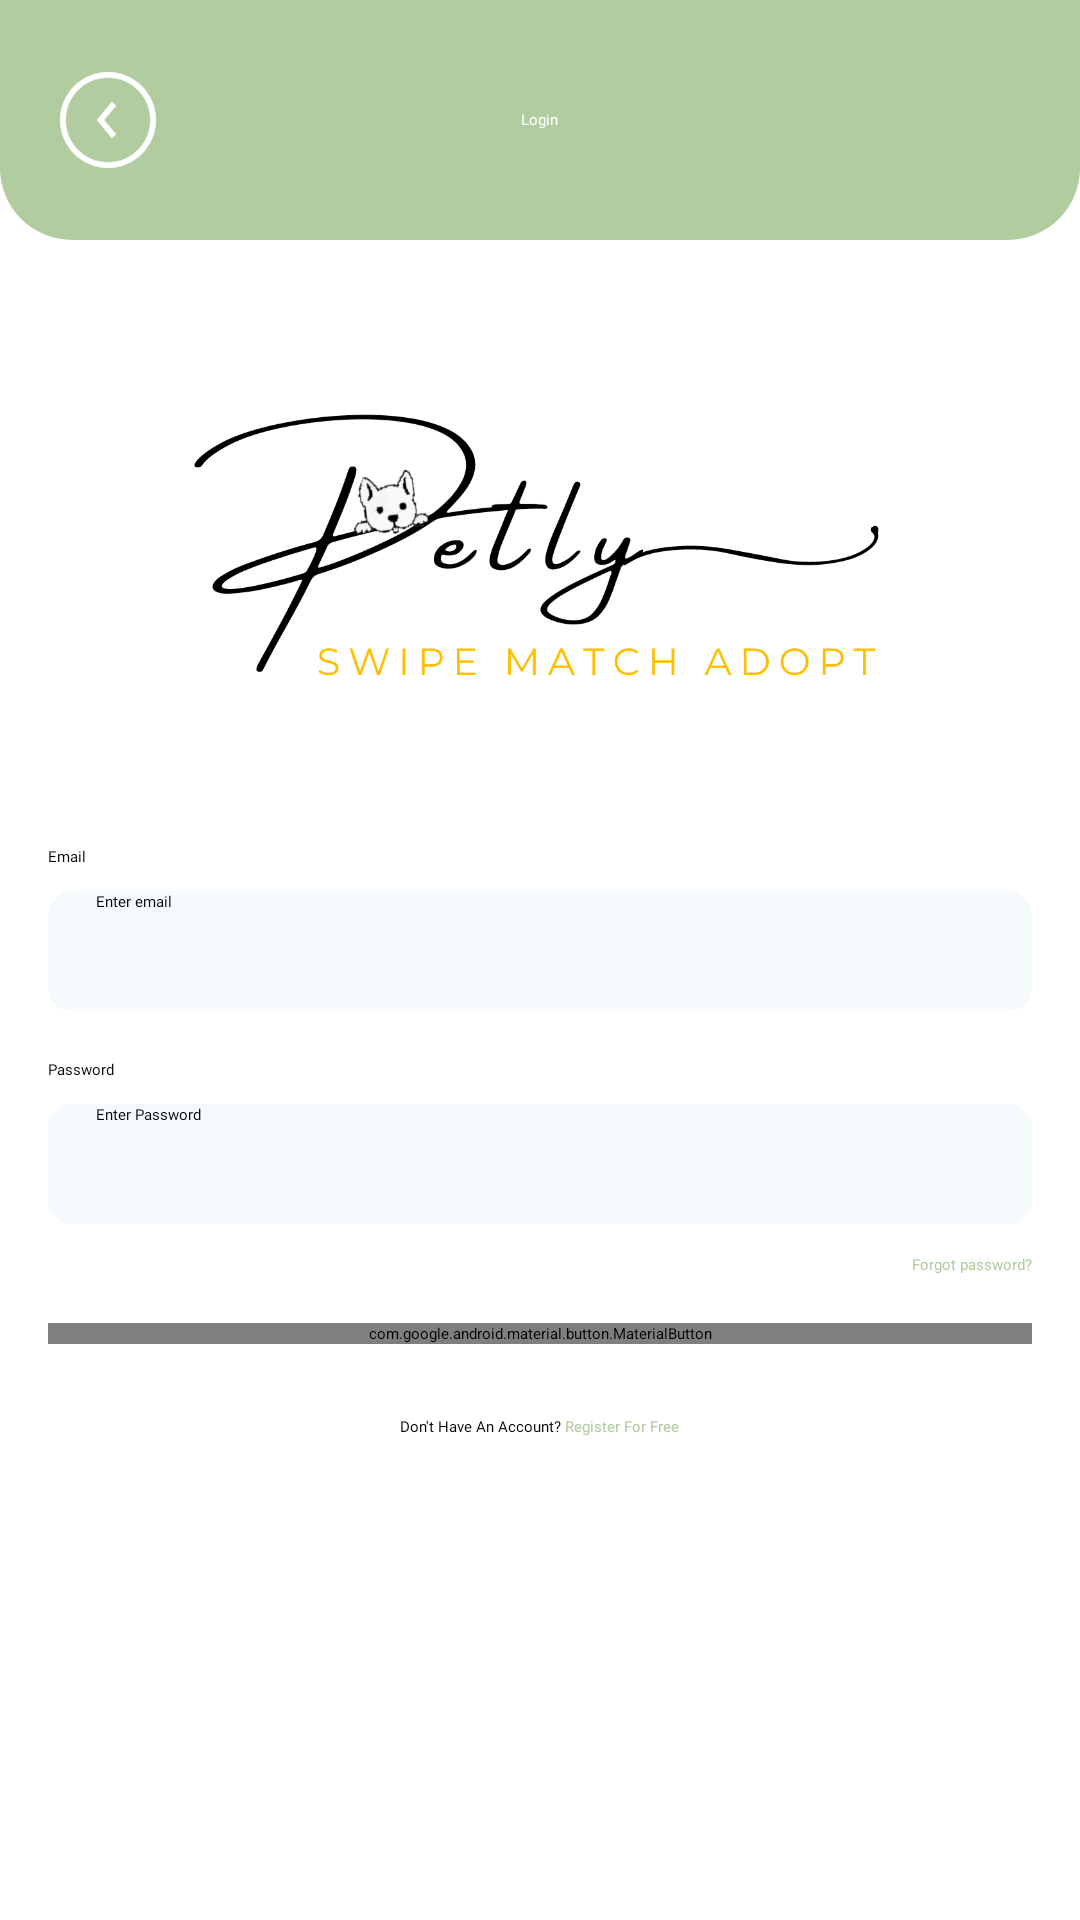

Write the Android layout XML for this screen, with the resource values it uses.
<!-- AndroidManifest.xml: application theme Theme.Petly -->
<!-- res/layout/activity_login.xml -->
<?xml version="1.0" encoding="utf-8"?>
<RelativeLayout xmlns:android="http://schemas.android.com/apk/res/android"
    xmlns:app="http://schemas.android.com/apk/res-auto"
    android:layout_width="fill_parent"
    android:layout_height="fill_parent">

    <RelativeLayout
        android:id="@id/toolbar"
        android:layout_width="fill_parent"
        android:layout_height="80.0dip"
        android:background="@drawable/bg_top_cornor_primary">

        <androidx.appcompat.widget.AppCompatImageView
            android:id="@id/buttonBack"
            android:layout_width="40.0dip"
            android:layout_height="40.0dip"
            android:layout_centerVertical="true"
            android:layout_marginHorizontal="16.0dip"
            android:layout_marginLeft="16.0dip"
            android:layout_marginRight="16.0dip"
            android:padding="4.0dip"
            android:src="@drawable/ic_back"
            android:tint="@color/white" />

        <androidx.appcompat.widget.AppCompatTextView
            style="@style/TextAppearance.AppCompat.Medium"
            android:layout_width="wrap_content"
            android:layout_height="wrap_content"
            android:layout_centerInParent="true"
            android:fontFamily="@font/poppins_semibold"
            android:text="@string/login"
            android:textColor="@color/white" />
    </RelativeLayout>

    <LinearLayout
        android:layout_width="fill_parent"
        android:layout_height="wrap_content"
        android:layout_below="@id/toolbar"
        android:orientation="vertical"
        android:padding="16.0dip">

        <androidx.appcompat.widget.AppCompatImageView
            android:layout_width="250.0dip"
            android:layout_height="150.0dip"
            android:layout_gravity="center"
            android:layout_marginTop="12.0dip"
            android:src="@drawable/ic_logo" />

        <androidx.appcompat.widget.AppCompatTextView
            style="@style/TextAppearance.AppCompat.Small"
            android:layout_width="wrap_content"
            android:layout_height="wrap_content"
            android:layout_centerInParent="true"
            android:layout_marginTop="24.0dip"
            android:fontFamily="@font/poppins_regular"
            android:text="@string/email"
            android:textColor="@color/black" />

        <androidx.appcompat.widget.AppCompatEditText
            android:id="@id/editTextEmail"
            style="@style/TextAppearance.AppCompat.Small"
            android:layout_width="fill_parent"
            android:layout_height="40.0dip"
            android:layout_marginTop="8.0dip"
            android:background="@drawable/bg_edittext"
            android:fontFamily="@font/poppins_light"
            android:hint="@string/enter_email"
            android:inputType="textEmailAddress"
            android:paddingStart="16.0dip"
            android:textColor="@color/black" />

        <androidx.appcompat.widget.AppCompatTextView
            style="@style/TextAppearance.AppCompat.Small"
            android:layout_width="wrap_content"
            android:layout_height="wrap_content"
            android:layout_marginTop="16.0dip"
            android:fontFamily="@font/poppins_regular"
            android:text="@string/password"
            android:textColor="@color/black" />

        <androidx.appcompat.widget.AppCompatEditText
            android:id="@id/editTextPassword"
            style="@style/TextAppearance.AppCompat.Small"
            android:layout_width="fill_parent"
            android:layout_height="40.0dip"
            android:layout_marginTop="8.0dip"
            android:background="@drawable/bg_edittext"
            android:fontFamily="@font/poppins_light"
            android:hint="@string/enter_password"
            android:inputType="textPassword"
            android:paddingStart="16.0dip"
            android:paddingEnd="16.0dip"
            android:textColor="@color/black" />

        <androidx.appcompat.widget.AppCompatTextView
            android:id="@+id/forgetPassword"
            android:layout_width="wrap_content"
            android:layout_height="wrap_content"
            android:layout_gravity="end"
            android:layout_marginTop="10.0dip"
            android:text="@string/forgotPassword"
            android:textColor="@color/primary" />

        <com.google.android.material.button.MaterialButton
            android:id="@id/buttonLogin"
            android:layout_width="fill_parent"
            android:layout_height="wrap_content"
            android:layout_marginTop="16.0dip"
            android:text="@string/login"
            android:textColor="@color/white"
            app:cornerRadius="8.0dip" />

        <androidx.appcompat.widget.AppCompatTextView
            android:id="@id/registerButton"
            style="@style/TextAppearance.AppCompat.Small"
            android:layout_width="wrap_content"
            android:layout_height="wrap_content"
            android:layout_gravity="center"
            android:layout_marginTop="24.0dip"
            android:layout_marginBottom="16.0dip"
            android:fontFamily="@font/poppins_regular"
            android:text="@string/no_account" />
    </LinearLayout>

    <me.ibrahimsn.lib.CirclesLoadingView
        android:id="@id/laoder"
        android:layout_width="wrap_content"
        android:layout_height="wrap_content"
        android:layout_centerInParent="true"
        android:visibility="gone"
        app:animDelay="150"
        app:animDistance="16.0dip"
        app:animDuration="500"
        app:animInterpolator="accelerateDecelerate"
        app:circleMargin="8.0dip"
        app:circleRadius="8.0dip" />
</RelativeLayout>
<!-- resources referenced by this layout -->
<resources>
  <color name="black">#FF000000</color>
  <color name="primary">#b1cda0</color>
  <color name="white">#FFFFFFFF</color>
  <!-- drawable bg_edittext (drawable) -->
  <?xml version="1.0" encoding="utf-8"?>
  <shape xmlns:android="http://schemas.android.com/apk/res/android">
  
      <solid android:color="#0D389ED5" />
      <corners android:radius="8dp" />
  </shape>
  <!-- drawable bg_top_cornor_primary (drawable) -->
  <?xml version="1.0" encoding="utf-8"?>
  <shape xmlns:android="http://schemas.android.com/apk/res/android"
      android:shape="rectangle">
  
      <solid android:color="@color/primary" />
      <corners
          android:bottomLeftRadius="24dp"
          android:bottomRightRadius="24dp" />
  
  </shape>
  <!-- drawable ic_back: png bitmap (drawable, 3194 bytes) -->
  <!-- drawable ic_logo: png bitmap (drawable, 67495 bytes) -->
  <string name="email">Email</string>
  <string name="enter_email">Enter email</string>
  <string name="enter_password">Enter Password</string>
  <string name="forgotPassword">Forgot password?</string>
  <string name="login">Login</string>
  <string name="no_account">Don\'t Have An Account?<font color="#b1cda0"> Register For Free</font></string>
  <string name="password">Password</string>
  <style name="Theme.Petly" parent="Base.Theme.Petly" />
  <style name="Base.Theme.Petly" parent="Theme.Material3.DayNight.NoActionBar">
          
          <item name="colorPrimary">@color/primary</item>
          <item name="colorPrimaryDark">@color/primary</item>
          <item name="colorOnPrimary">@color/white</item>
  
      </style>
</resources>
